Labelled photos from "bp", an image-classification folder in aldinabu/bp. The possible labels are: discoloration, micro defect, structural irreparable defect, structural repairable defect, textural defect, undamaged.

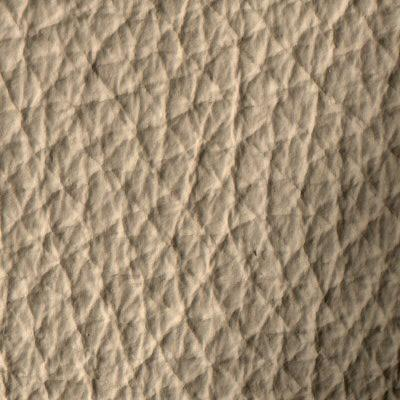
Label: discoloration

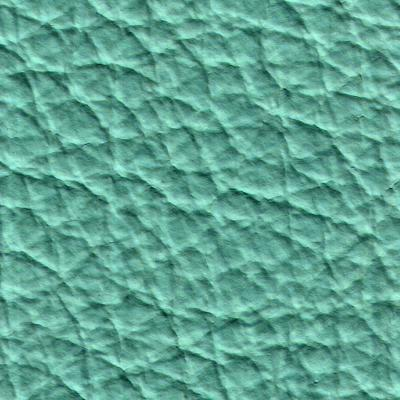
Label: micro defect

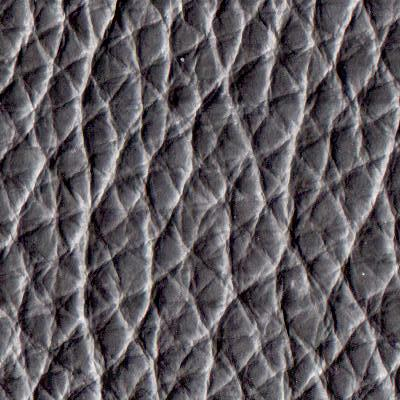
Label: textural defect

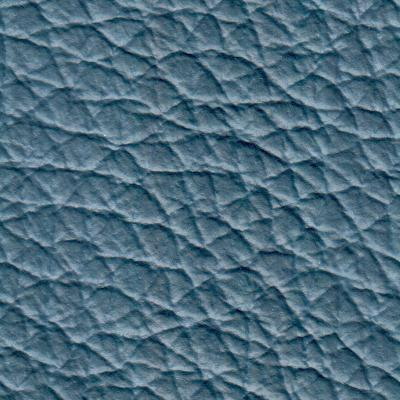
Label: undamaged

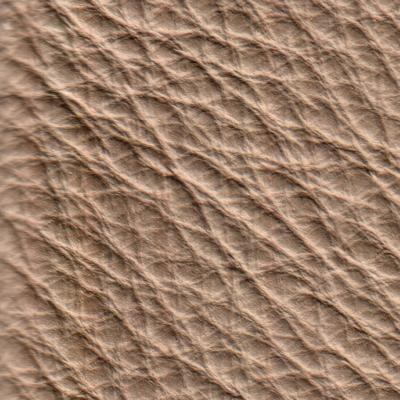
Label: structural repairable defect

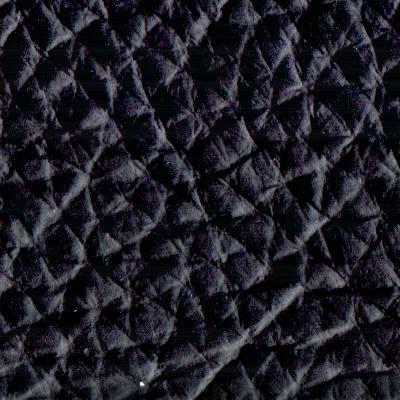
Label: structural irreparable defect
